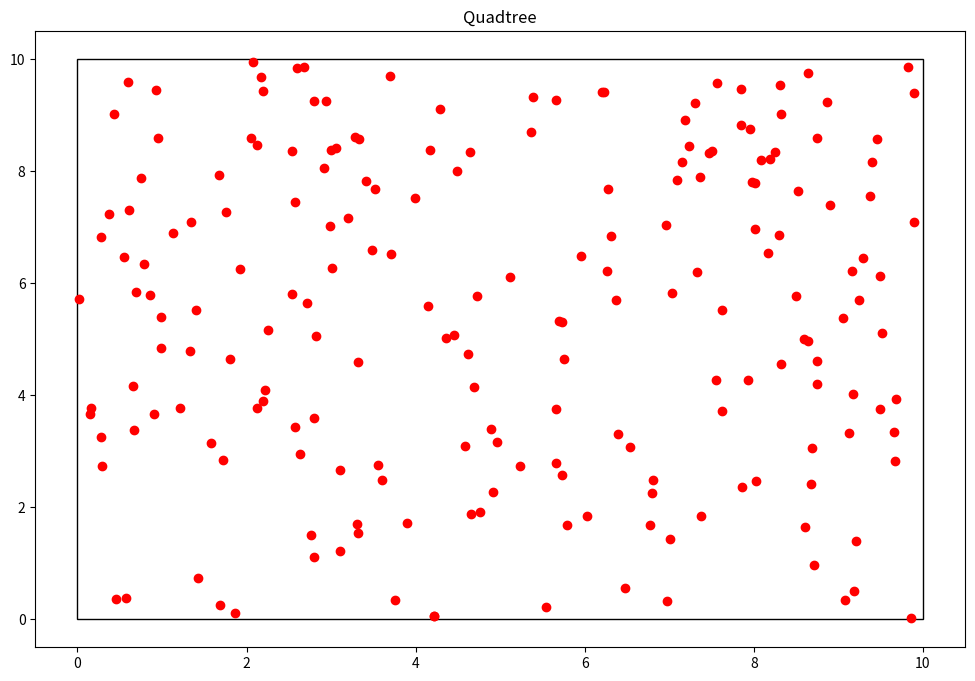

This chart was generated by the following Python code:
import random
import matplotlib.pyplot as plt
import matplotlib.patches as patches

class Particula():
    def __init__(self, x: float, y: float):
        self.x = x
        self.y = y

class Nodo():
    def __init__(self, x0:float, y0:float, w:float, h:float, particulas):
        self.x0 = x0
        self.y0 = y0
        self.ancho = w
        self.alto = h
        self.particulas = particulas
        self.hijos = []

    def get_ancho(self):
        return self.ancho

    def get_alto(self):
        return self.alto

    def get_particulas(self):
        return self.particulas

def subdivision_recursiva(nodo:Nodo, k:int):
    if len(nodo.particulas)<=k:
        return

    w_ = float(0.5*nodo.ancho)
    h_ = float(0.5*nodo.alto)

    p = cuantas_contiene(nodo.x0, nodo.y0, w_, h_, nodo.particulas)
    nodo.x1 = Nodo(nodo.x0, nodo.y0, w_, h_, p)
    subdivision_recursiva(nodo.x1, k)

    p = cuantas_contiene(nodo.x0, nodo.y0+h_, w_, h_, nodo.particulas)
    nodo.x2 = Nodo(nodo.x0, nodo.y0+h_, w_, h_, p)
    subdivision_recursiva(nodo.x2, k)

    p = cuantas_contiene(nodo.x0+w_, nodo.y0, w_, h_, nodo.particulas)
    nodo.x3 = Nodo(nodo.x0+w_, nodo.y0, w_, h_, p)
    subdivision_recursiva(nodo.x3, k)

    p = cuantas_contiene(nodo.x0+w_, nodo.y0+h_, w_, h_, nodo.particulas)
    nodo.x4 = Nodo(nodo.x0+w_, nodo.y0+h_, w_, h_, p)
    subdivision_recursiva(nodo.x4, k)

    nodo.hijos = [nodo.x1, nodo.x2, nodo.x3, nodo.x4]

def cuantas_contiene(x:float, y:float, w:float, h:float, particulas):
    pts = []
    for p in particulas:
        if p.x >= x and p.x <= x+w and p.y >= y and p.y <= y+h:
            pts.append(p)
    return pts

def encontrar_hijos(nodo):
    if not nodo.hijos:
        return [nodo]
    else:
        hijos = []
        for h in nodo.hijos:
            hijos += (encontrar_hijos(h))
    return hijos

class QTree():
    def __init__(self, k:int, n:int):
        self.umbral = k
        self.particulas = [Particula(random.uniform(0,10), random.uniform(0,10)) for x in range(n)]
        self.root = Nodo(0,0,10,10,self.particulas)

    def add_particula(self, x:float, y:float):
        self.particulas.append(Paerticula(x, y))

    def get_particulas(self):
        return self.particulas

    def subdividir(self):
        subdivision_recursiva(self.root, self.umbral)

    def visualizacion(self):
        fig = plt.figure(figsize=(12,8))
        plt.title("Quadtree")
        c = encontrar_hijos(self.root)
        print("Numero de segmentos: %d" %len(c))
        areas = set()
        for el in c:
            areas.add(el.ancho*el.ancho)
        print("Minima area por segmento: %.3f units" %min(areas))
        for n in c:
            plt.gcf().gca().add_patch(patches.Rectangle((n.x0, n.y0), n.ancho, n.alto, fill=False))
        x = [p.x for p in self.particulas]
        y = [p.y for p in self.particulas]
        plt.plot(x, y, 'ro')
        plt.show()
        return
qtree = QTree(2, 200)
qtree.subdividir
qtree.visualizacion()
